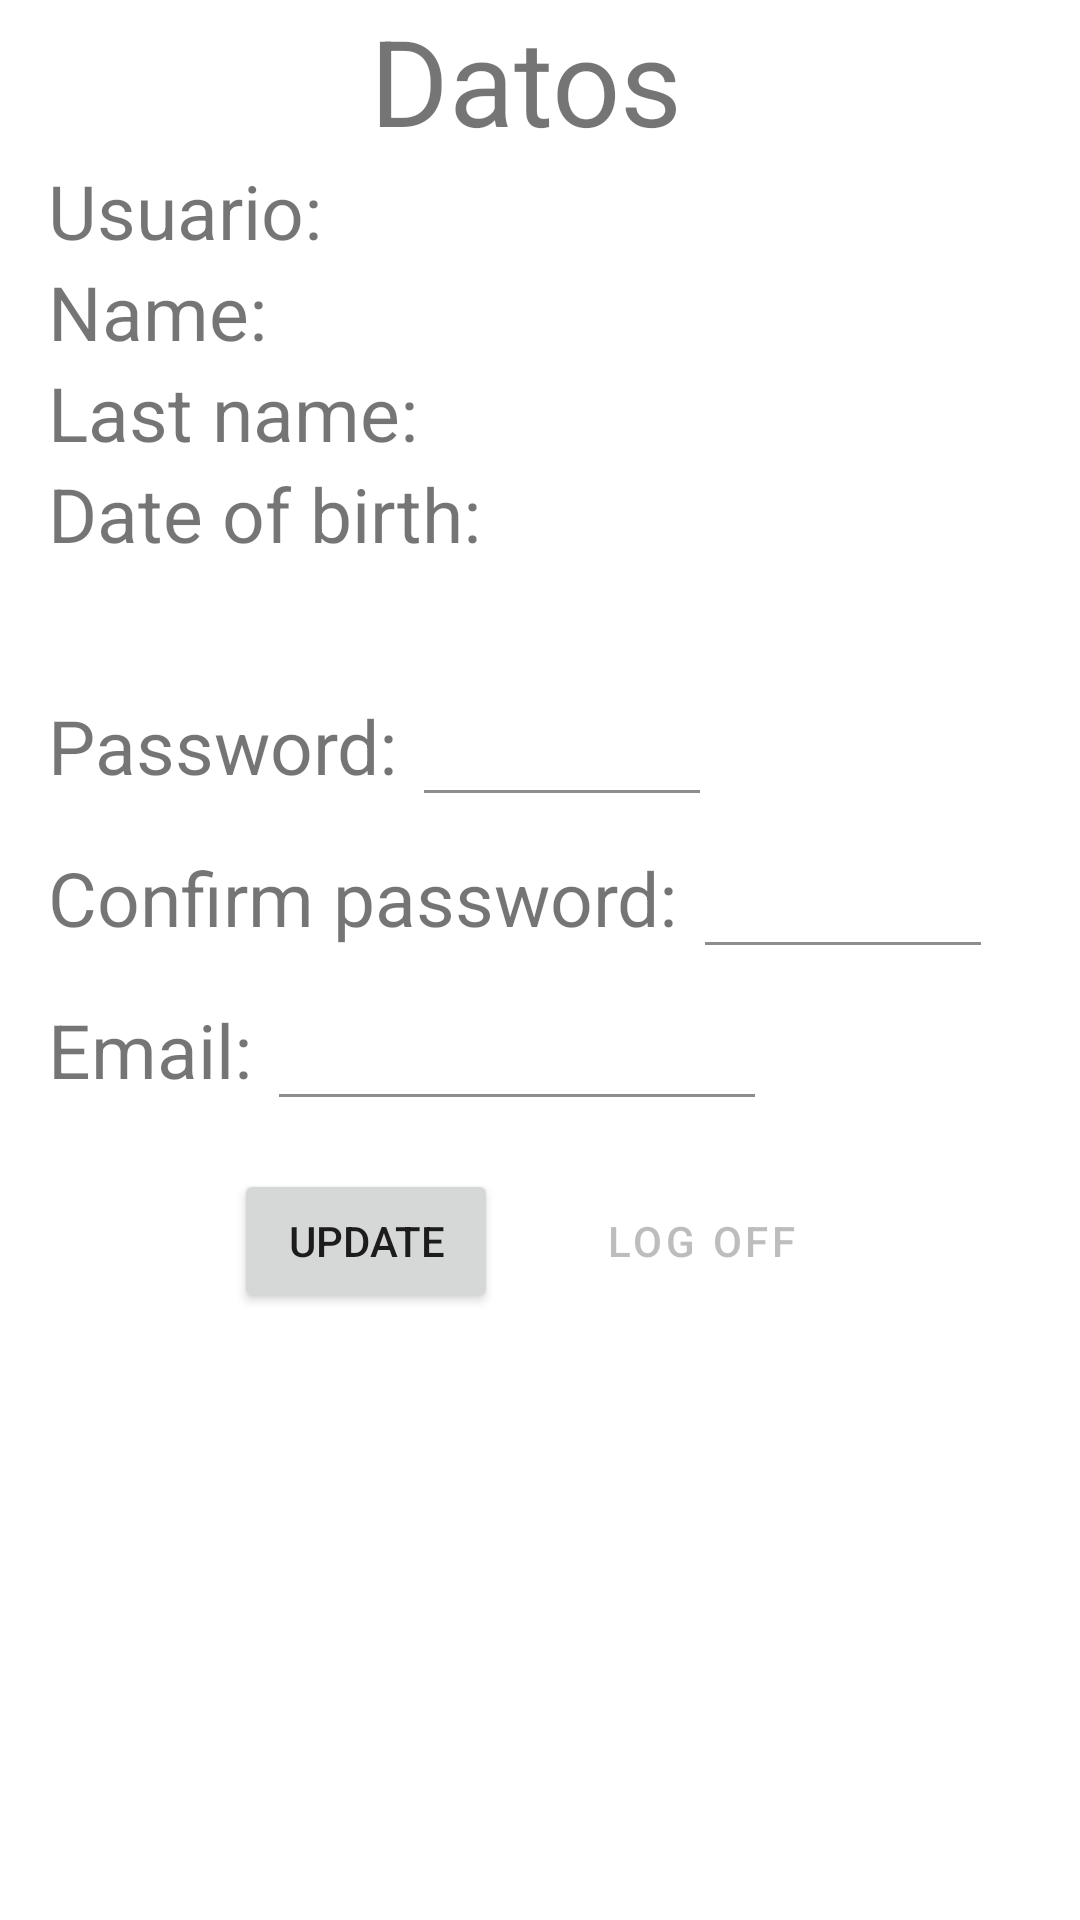

The Android layout XML behind this screen, and the referenced resources:
<!-- AndroidManifest.xml: application theme Theme.BecTec -->
<!-- res/layout/fragment_information.xml -->
<?xml version="1.0" encoding="utf-8"?>
<ScrollView xmlns:android="http://schemas.android.com/apk/res/android"
    xmlns:tools="http://schemas.android.com/tools"
    xmlns:app="http://schemas.android.com/apk/res-auto"
    android:layout_width="match_parent"
    android:layout_height="match_parent"
    android:orientation="vertical"
    tools:context=".BecTec">

    <LinearLayout
        android:layout_width="match_parent"
        android:layout_height="match_parent"
        android:orientation="vertical"
        android:layout_marginLeft="16dp"
        android:layout_marginRight="16dp"
        >
        <TextView
            android:layout_width="match_parent"
            android:layout_height="wrap_content"
            android:textSize="40sp"
            android:textAlignment="center"
            android:text="Datos " />

        <LinearLayout
            android:layout_width="wrap_content"
            android:layout_height="wrap_content"
            android:orientation="horizontal"
            >
            <TextView
                android:layout_width="match_parent"
                android:layout_height="wrap_content"
                android:textSize="25sp"
                android:text="Usuario: " />

            <TextView
                android:id="@+id/user"
                android:layout_width="wrap_content"
                android:layout_height="wrap_content"
                android:textSize="25sp"
                android:layout_marginLeft="5sp"
                 />
        </LinearLayout>
        <LinearLayout
            android:layout_width="wrap_content"
            android:layout_height="wrap_content"
            android:orientation="horizontal"
            >
            <TextView
                android:layout_width="match_parent"
                android:layout_height="wrap_content"
                android:textSize="25sp"
                android:text="@string/text_name"/>

            <TextView
                android:id="@+id/name"
                android:layout_width="wrap_content"
                android:layout_height="wrap_content"
                android:textSize="25sp"
                android:layout_marginLeft="5sp"
                />
        </LinearLayout>

        <LinearLayout
            android:layout_width="wrap_content"
            android:layout_height="wrap_content"
            android:orientation="horizontal"
            >
            <TextView
                android:layout_width="match_parent"
                android:layout_height="wrap_content"
                android:textSize="25sp"
                android:text="@string/text_last_name" />

            <TextView
                android:id="@+id/appe"
                android:layout_width="wrap_content"
                android:layout_height="wrap_content"
                android:textSize="25sp"
                android:layout_marginLeft="5sp"
                />
        </LinearLayout>

        <LinearLayout
            android:layout_width="wrap_content"
            android:layout_height="wrap_content"
            android:orientation="horizontal"
            >
            <TextView
                android:layout_width="match_parent"
                android:layout_height="wrap_content"
                android:textSize="25sp"
                android:text="@string/text_date_of_birth"/>

            <TextView
                android:id="@+id/date"
                android:layout_width="wrap_content"
                android:layout_height="wrap_content"
                android:textSize="25sp"
                android:layout_marginLeft="5sp"

                />
        </LinearLayout>

        <LinearLayout
            android:layout_width="wrap_content"
            android:layout_height="wrap_content"
            android:orientation="horizontal"
            >
            <TextView
                android:id="@+id/money_account"
                android:layout_width="match_parent"
                android:layout_height="wrap_content"
                android:textSize="25sp"
                />

            <TextView
                android:id="@+id/money"
                android:layout_width="wrap_content"
                android:layout_height="wrap_content"
                android:textSize="25sp"
                android:layout_marginLeft="5sp"

                />
        </LinearLayout>


        <LinearLayout
            android:layout_width="wrap_content"
            android:layout_height="wrap_content"
            android:orientation="horizontal"
            >
            <TextView
                android:layout_width="match_parent"
                android:layout_height="wrap_content"
                android:textSize="25sp"
                android:text="@string/text_password" />

            <EditText
                android:id="@+id/password1"
                android:layout_width="300px"
                android:layout_height="wrap_content"
                android:textSize="25sp"
                android:inputType="textPassword"
                android:layout_marginLeft="5sp"
                />
            <TextView
                android:id="@+id/error_information"
                android:layout_width="wrap_content"
                android:layout_height="wrap_content"
                android:textColor="@color/red"
                android:layout_marginStart="10dp"
                />

        </LinearLayout>

        <LinearLayout
            android:layout_width="wrap_content"
            android:layout_height="wrap_content"
            android:orientation="horizontal"
            >
            <TextView
                android:layout_width="match_parent"
                android:layout_height="wrap_content"
                android:textSize="25sp"

                android:text="@string/text_cp" />

            <EditText
                android:id="@+id/password2"
                android:layout_width="300px"
                android:layout_height="wrap_content"
                android:textSize="25sp"
                android:inputType="textPassword"
                android:layout_marginLeft="5sp"
                />
        </LinearLayout>




        <LinearLayout
            android:layout_width="wrap_content"
            android:layout_height="wrap_content"
            android:orientation="horizontal"
            >
            <TextView
                android:layout_width="match_parent"
                android:layout_height="wrap_content"
                android:textSize="25sp"
                android:text="@string/text_email_"
                android:inputType="textShortMessage"/>

            <EditText
                android:id="@+id/email"
                android:layout_width="500px"
                android:layout_height="wrap_content"
                android:textSize="25sp"
                android:layout_marginLeft="5sp"
                />
        </LinearLayout>



        <LinearLayout
            android:layout_width="wrap_content"
            android:layout_height="wrap_content"
            android:orientation="horizontal"
            android:textAlignment="center"
            android:layout_gravity="center"
            >

            <Button
                android:id="@+id/submit"
                android:layout_width="wrap_content"
                android:layout_height="wrap_content"
                android:layout_marginTop="16dp"
                android:text="@string/text_update"
                android:onClick="changeData"
                android:layout_marginEnd="10dp"


                />
            <Button

                android:id="@+id/log_off"
                android:layout_width="wrap_content"
                android:layout_height="wrap_content"
                android:layout_marginTop="16dp"
                android:layout_marginStart="10dp"
                android:text="@string/text_log_off"
                style="@style/Widget.MaterialComponents.Button.OutlinedButton"
                app:strokeWidth="3dp"
                android:onClick="logOff"

                />




        </LinearLayout>


    </LinearLayout>
</ScrollView>
<!-- resources referenced by this layout -->
<resources>
  <color name="red">#FF0000</color>
  <string name="text_cp">Confirm password:</string>
  <string name="text_date_of_birth">Date of birth: </string>
  <string name="text_email_">Email:</string>
  <string name="text_last_name">Last name: </string>
  <string name="text_log_off">Log off</string>
  <string name="text_name">Name: </string>
  <string name="text_password">Password:</string>
  <string name="text_update">Update</string>
  <style name="Theme.BecTec" parent="Theme.MaterialComponents.DayNight.DarkActionBar">
          
          <item name="colorPrimary">@color/gray</item>
          <item name="colorPrimaryVariant">@color/darkGray</item>
          <item name="colorOnPrimary">@color/white</item>
          
          <item name="colorSecondary">@color/teal_200</item>
          <item name="colorSecondaryVariant">@color/teal_700</item>
          <item name="colorOnSecondary">@color/black</item>
          
  
  
  
  
          <item name="colorControlActivated">@color/black</item>
          <item name="colorControlNormal">@color/darkGray</item>
  
  
  
  
  
          <item name="android:statusBarColor" tools:targetApi="l">?attr/colorPrimaryVariant</item>
          
      </style>
  <color name="gray">#bdbdbd</color>
  <color name="darkGray">#8d8d8d</color>
  <color name="white">#FFFFFFFF</color>
  <color name="teal_200">#FF03DAC5</color>
  <color name="teal_700">#FF018786</color>
  <color name="black">#FF000000</color>
</resources>
